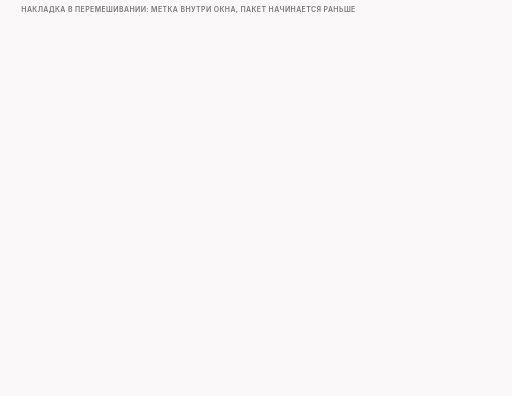
t = 0.00 s
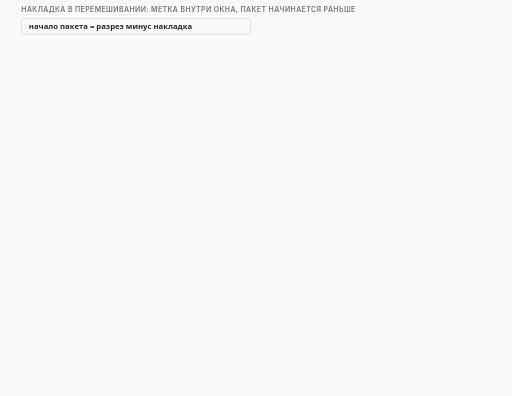
t = 1.71 s
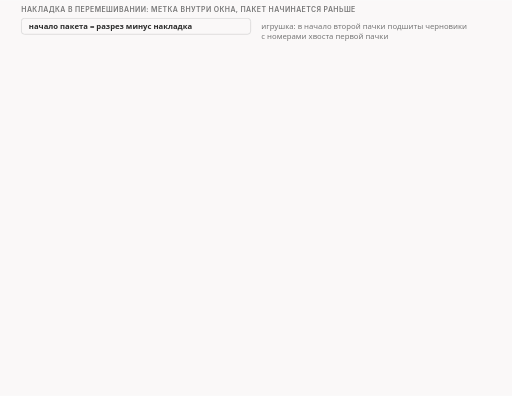
t = 3.71 s
t = 5.24 s: frame unchanged from t = 3.71 s, image omitted
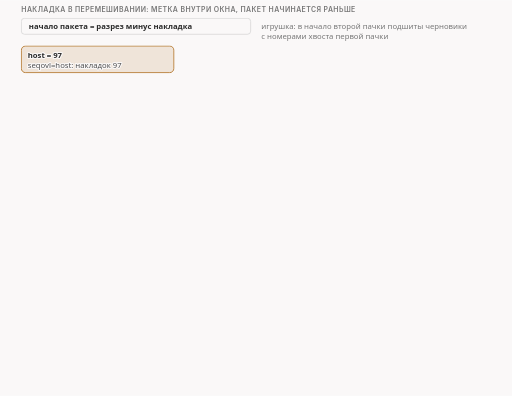
t = 6.45 s
t = 8.50 s: frame unchanged from t = 6.45 s, image omitted

The animated SVG that drew these frames (rendered in a browser with its animation timeline set to each time). Animation: 24 CSS @keyframes rules; frames cover the first 8.50 s, repeats indefinitely.

<svg xmlns="http://www.w3.org/2000/svg" class="v08-s14-overlap-host-run" viewBox="0 0 960 742" width="960" height="742" role="img" aria-labelledby="v08-s14-overlap-host-run-t v08-s14-overlap-host-run-d">
<title id="v08-s14-overlap-host-run-t">Накладка seqovl равно host</title>
<desc id="v08-s14-overlap-host-run-d">Накладка seqovl равно host у перемешивания с фейками: метка host стоит на смещении 97, значит накладок 97, настоящая вторая половина вырастает до 243 байт, 97 плюс 146, а начинается на смещении 7, это номер 8, потому что 104 минус 97 равно 7, первые 97 байт пакета нулевые и лежат поверх хвоста первой половины, сервер отвечает «жду байт номер 1» с блоком с 8-го по 250-й, когда приходит настоящая первая половина, отвечает «жду байт номер 251» с дублирующим блоком с 8-го по 104-й, и приложение читает оригинал в 250 байт, а при seqovl равно 20 пакет имеет 166 байт и начинается с номера 85.</desc>
<style>.v08-s14-overlap-host-run{--fg:var(--dark,#2b2b2b);--fg2:var(--darkgray,#4e4e4e);--mute:var(--gray,#767676);--line:var(--lightgray,#d4d4d4);--acc:var(--secondary,#1f7fb5);--tint:var(--highlight,rgba(178,225,255,.28));--bg:var(--light,#faf8f8);--rej:#c4372b;--rejt:rgba(196,55,43,.10);--ok:#237a4b;--okt:rgba(35,122,75,.11);--amb:#a8610a;--ambt:rgba(168,97,10,.13)}
@media (prefers-color-scheme:dark){.v08-s14-overlap-host-run{--fg:var(--dark,#ebebec);--fg2:var(--darkgray,#d4d4d4);--mute:var(--gray,#9a9a9a);--line:var(--lightgray,#4a474a);--acc:var(--secondary,#b2e1ff);--tint:var(--highlight,rgba(178,225,255,.14));--bg:var(--light,#161618);--rej:#ff8f80;--rejt:rgba(255,143,128,.14);--ok:#7fd9a1;--okt:rgba(127,217,161,.13);--amb:#f0b866;--ambt:rgba(240,184,102,.14)}}
.v08-s14-overlap-host-run .bg{fill:var(--bg)}
.v08-s14-overlap-host-run text{font-family:var(--bodyFont,'Source Sans 3'),system-ui,-apple-system,'Segoe UI',Roboto,sans-serif;font-size:16px;fill:var(--fg2);paint-order:stroke;stroke:var(--bg);stroke-width:4px;stroke-linejoin:round}
.v08-s14-overlap-host-run .tk{font-weight:600;fill:var(--fg)}
.v08-s14-overlap-host-run .sm{font-size:14.5px}
.v08-s14-overlap-host-run .m{font-family:var(--codeFont,'JetBrains Mono'),ui-monospace,'Cascadia Code',Consolas,monospace;font-size:14.5px}
.v08-s14-overlap-host-run .mk{font-family:var(--codeFont,'JetBrains Mono'),ui-monospace,'Cascadia Code',Consolas,monospace;font-size:14.5px;font-weight:600;fill:var(--fg)}
.v08-s14-overlap-host-run .hx{font-family:var(--codeFont,'JetBrains Mono'),ui-monospace,'Cascadia Code',Consolas,monospace;font-size:14px;font-weight:600;fill:var(--fg);stroke:none}
.v08-s14-overlap-host-run .ix{font-family:var(--codeFont,'JetBrains Mono'),ui-monospace,'Cascadia Code',Consolas,monospace;font-size:13px;fill:var(--mute);stroke:none}
.v08-s14-overlap-host-run .big{font-size:22px}
.v08-s14-overlap-host-run .ml{font-family:var(--codeFont,'JetBrains Mono'),ui-monospace,'Cascadia Code',Consolas,monospace;font-size:17px;font-weight:600;fill:var(--fg)}
.v08-s14-overlap-host-run .cap{font-family:var(--headerFont,Inter),system-ui,-apple-system,'Segoe UI',Roboto,sans-serif;font-size:13px;font-weight:600;letter-spacing:.06em;text-transform:uppercase;fill:var(--mute)}
.v08-s14-overlap-host-run .mu{fill:var(--mute)}.v08-s14-overlap-host-run .fg{fill:var(--fg)}.v08-s14-overlap-host-run .acc{fill:var(--acc)}.v08-s14-overlap-host-run .rej{fill:var(--rej)}.v08-s14-overlap-host-run .ok{fill:var(--ok)}.v08-s14-overlap-host-run .amb{fill:var(--amb)}
.v08-s14-overlap-host-run .c{text-anchor:middle}.v08-s14-overlap-host-run .r{text-anchor:end}.v08-s14-overlap-host-run .ns{stroke:none}
.v08-s14-overlap-host-run .bx{fill:var(--bg);stroke:var(--line);stroke-width:1.4}
.v08-s14-overlap-host-run .bxs{fill:var(--bg);stroke:var(--mute);stroke-width:1.4}
.v08-s14-overlap-host-run .bxa{fill:var(--tint);stroke:var(--acc);stroke-width:1.4}
.v08-s14-overlap-host-run .bxr{fill:var(--rejt);stroke:var(--rej);stroke-width:1.4}
.v08-s14-overlap-host-run .bxo{fill:var(--okt);stroke:var(--ok);stroke-width:1.4}
.v08-s14-overlap-host-run .bxb{fill:var(--ambt);stroke:var(--amb);stroke-width:1.4}
.v08-s14-overlap-host-run .pl{fill:var(--bg);stroke:var(--fg);stroke-width:1.6}
.v08-s14-overlap-host-run .fs{fill:var(--mute);fill-opacity:.22;stroke:none}
.v08-s14-overlap-host-run .bxg{fill:var(--mute);fill-opacity:.2;stroke:var(--mute);stroke-width:1.4}
.v08-s14-overlap-host-run .bxn{fill:none;stroke:var(--fg);stroke-width:2}
.v08-s14-overlap-host-run .bxd{fill:none;stroke:var(--mute);stroke-width:1.3;stroke-dasharray:5 4}
.v08-s14-overlap-host-run .fa{fill:var(--tint);stroke:none}.v08-s14-overlap-host-run .fr{fill:var(--rejt);stroke:none}.v08-s14-overlap-host-run .fb{fill:var(--ambt);stroke:none}.v08-s14-overlap-host-run .fo{fill:var(--okt);stroke:none}
.v08-s14-overlap-host-run .lm{fill:none;stroke:var(--mute);stroke-width:1.4}
.v08-s14-overlap-host-run .lmd{fill:none;stroke:var(--mute);stroke-width:1.4;stroke-dasharray:5 4}
.v08-s14-overlap-host-run .la{fill:none;stroke:var(--acc);stroke-width:2}
.v08-s14-overlap-host-run .lf{fill:none;stroke:var(--fg2);stroke-width:2}
.v08-s14-overlap-host-run .lr{fill:none;stroke:var(--rej);stroke-width:2.4}
.v08-s14-overlap-host-run .lcut{fill:none;stroke:var(--rej);stroke-width:1.8;stroke-dasharray:6 4}
.v08-s14-overlap-host-run .lb{fill:none;stroke:var(--amb);stroke-width:2}
.v08-s14-overlap-host-run .lo{fill:none;stroke:var(--ok);stroke-width:2.4}
.v08-s14-overlap-host-run .hf{fill:var(--fg2)}.v08-s14-overlap-host-run .ha{fill:var(--acc)}.v08-s14-overlap-host-run .hr{fill:var(--rej)}.v08-s14-overlap-host-run .hm{fill:var(--mute)}.v08-s14-overlap-host-run .hb{fill:var(--amb)}
.v08-s14-overlap-host-run .fun{fill:var(--tint);stroke:var(--acc);stroke-width:1;stroke-opacity:.55}
.v08-s14-overlap-host-run .a{animation-duration:60s;animation-timing-function:cubic-bezier(.3,.6,.25,1);animation-iteration-count:infinite;animation-fill-mode:both}
@media (prefers-reduced-motion:reduce){.v08-s14-overlap-host-run .a{animation:none}.v08-s14-overlap-host-run .tr{display:none}}
.v08-s14-overlap-host-run .fl{fill:var(--bg);stroke:none}
.v08-s14-overlap-host-run .bxw{fill:var(--bg);stroke:var(--amb);stroke-width:1.4;stroke-dasharray:5 4}
.v08-s14-overlap-host-run .bxwa{fill:var(--bg);stroke:var(--acc);stroke-width:1.4;stroke-dasharray:5 4}
.v08-s14-overlap-host-run .bxrd{fill:none;stroke:var(--rej);stroke-width:2.4;stroke-dasharray:6 4}
.v08-s14-overlap-host-run .lbd{fill:none;stroke:var(--amb);stroke-width:2;stroke-dasharray:6 4}
.v08-s14-overlap-host-run .bxz{fill:var(--mute);fill-opacity:.28;stroke:var(--mute);stroke-width:1.2}
.v08-s14-overlap-host-run .bxoo{fill:var(--bg);stroke:var(--ok);stroke-width:2.2}
.v08-s14-overlap-host-run .bxbb{fill:var(--bg);stroke:var(--amb);stroke-width:2.2}
.v08-s14-overlap-host-run .bxrr{fill:var(--bg);stroke:var(--rej);stroke-width:2.2}
.v08-s14-overlap-host-run .bxaa{fill:var(--bg);stroke:var(--acc);stroke-width:2.2}
@keyframes v08-s14-overlap-host-run-k1{0.0%{opacity:0}1.667%{opacity:0}2.417%{opacity:1}97.167%{opacity:1}98.167%{opacity:0}100%{opacity:0}}.v08-s14-overlap-host-run .e1{animation-name:v08-s14-overlap-host-run-k1}@keyframes v08-s14-overlap-host-run-k2{0.0%{opacity:0}4.167%{opacity:0}4.917%{opacity:1}97.167%{opacity:1}98.167%{opacity:0}100%{opacity:0}}.v08-s14-overlap-host-run .e2{animation-name:v08-s14-overlap-host-run-k2}@keyframes v08-s14-overlap-host-run-k3{0.0%{opacity:0}4.167%{opacity:0}4.917%{opacity:1}97.167%{opacity:1}98.167%{opacity:0}100%{opacity:0}}.v08-s14-overlap-host-run .e3{animation-name:v08-s14-overlap-host-run-k3}@keyframes v08-s14-overlap-host-run-k4{0.0%{opacity:0}10.0%{opacity:0}10.75%{opacity:1}97.167%{opacity:1}98.167%{opacity:0}100%{opacity:0}}.v08-s14-overlap-host-run .e4{animation-name:v08-s14-overlap-host-run-k4}@keyframes v08-s14-overlap-host-run-k5{0.0%{opacity:0}14.167%{opacity:0}14.917%{opacity:1}97.167%{opacity:1}98.167%{opacity:0}100%{opacity:0}}.v08-s14-overlap-host-run .e5{animation-name:v08-s14-overlap-host-run-k5}@keyframes v08-s14-overlap-host-run-k6{0.0%{opacity:0}18.333%{opacity:0}19.083%{opacity:1}97.167%{opacity:1}98.167%{opacity:0}100%{opacity:0}}.v08-s14-overlap-host-run .e6{animation-name:v08-s14-overlap-host-run-k6}@keyframes v08-s14-overlap-host-run-k7{0.0%{opacity:0}21.667%{opacity:0}22.417%{opacity:1}97.167%{opacity:1}98.167%{opacity:0}100%{opacity:0}}.v08-s14-overlap-host-run .e7{animation-name:v08-s14-overlap-host-run-k7}@keyframes v08-s14-overlap-host-run-k8{0.0%{opacity:0}25.833%{opacity:0}26.583%{opacity:1}97.167%{opacity:1}98.167%{opacity:0}100%{opacity:0}}.v08-s14-overlap-host-run .e8{animation-name:v08-s14-overlap-host-run-k8}@keyframes v08-s14-overlap-host-run-k9{0.0%{opacity:0}29.167%{opacity:0}29.917%{opacity:1}97.167%{opacity:1}98.167%{opacity:0}100%{opacity:0}}.v08-s14-overlap-host-run .e9{animation-name:v08-s14-overlap-host-run-k9}@keyframes v08-s14-overlap-host-run-k10{0.0%{opacity:0}30.833%{opacity:0}31.583%{opacity:1}97.167%{opacity:1}98.167%{opacity:0}100%{opacity:0}}.v08-s14-overlap-host-run .e10{animation-name:v08-s14-overlap-host-run-k10}@keyframes v08-s14-overlap-host-run-k11{0.0%{opacity:0}32.5%{opacity:0}33.25%{opacity:1}97.167%{opacity:1}98.167%{opacity:0}100%{opacity:0}}.v08-s14-overlap-host-run .e11{animation-name:v08-s14-overlap-host-run-k11}@keyframes v08-s14-overlap-host-run-k12{0.0%{opacity:0}36.667%{opacity:0}37.417%{opacity:1}97.167%{opacity:1}98.167%{opacity:0}100%{opacity:0}}.v08-s14-overlap-host-run .e12{animation-name:v08-s14-overlap-host-run-k12}@keyframes v08-s14-overlap-host-run-k13{0.0%{opacity:0}38.333%{opacity:0}39.083%{opacity:1}97.167%{opacity:1}98.167%{opacity:0}100%{opacity:0}}.v08-s14-overlap-host-run .e13{animation-name:v08-s14-overlap-host-run-k13}@keyframes v08-s14-overlap-host-run-k14{0.0%{opacity:0}42.5%{opacity:0}43.25%{opacity:1}97.167%{opacity:1}98.167%{opacity:0}100%{opacity:0}}.v08-s14-overlap-host-run .e14{animation-name:v08-s14-overlap-host-run-k14}@keyframes v08-s14-overlap-host-run-k15{0.0%{opacity:0}44.167%{opacity:0}44.917%{opacity:1}97.167%{opacity:1}98.167%{opacity:0}100%{opacity:0}}.v08-s14-overlap-host-run .e15{animation-name:v08-s14-overlap-host-run-k15}@keyframes v08-s14-overlap-host-run-k16{0.0%{opacity:0}46.667%{opacity:0}47.417%{opacity:1}97.167%{opacity:1}98.167%{opacity:0}100%{opacity:0}}.v08-s14-overlap-host-run .e16{animation-name:v08-s14-overlap-host-run-k16}@keyframes v08-s14-overlap-host-run-k17{0.0%{opacity:0}48.333%{opacity:0}49.083%{opacity:1}97.167%{opacity:1}98.167%{opacity:0}100%{opacity:0}}.v08-s14-overlap-host-run .e17{animation-name:v08-s14-overlap-host-run-k17}@keyframes v08-s14-overlap-host-run-k18{0.0%{opacity:0}50.833%{opacity:0}51.583%{opacity:1}97.167%{opacity:1}98.167%{opacity:0}100%{opacity:0}}.v08-s14-overlap-host-run .e18{animation-name:v08-s14-overlap-host-run-k18}@keyframes v08-s14-overlap-host-run-k19{0.0%{opacity:0}52.5%{opacity:0}53.25%{opacity:1}97.167%{opacity:1}98.167%{opacity:0}100%{opacity:0}}.v08-s14-overlap-host-run .e19{animation-name:v08-s14-overlap-host-run-k19}@keyframes v08-s14-overlap-host-run-k20{0.0%{opacity:0}56.667%{opacity:0}57.417%{opacity:1}97.167%{opacity:1}98.167%{opacity:0}100%{opacity:0}}.v08-s14-overlap-host-run .e20{animation-name:v08-s14-overlap-host-run-k20}@keyframes v08-s14-overlap-host-run-k21{0.0%{opacity:0}58.333%{opacity:0}59.083%{opacity:1}97.167%{opacity:1}98.167%{opacity:0}100%{opacity:0}}.v08-s14-overlap-host-run .e21{animation-name:v08-s14-overlap-host-run-k21}@keyframes v08-s14-overlap-host-run-k22{0.0%{opacity:0}38.333%{opacity:0}39.083%{opacity:1}97.167%{opacity:1}98.167%{opacity:0}100%{opacity:0}}.v08-s14-overlap-host-run .e22{animation-name:v08-s14-overlap-host-run-k22}@keyframes v08-s14-overlap-host-run-k23{0.0%{opacity:0}61.667%{opacity:0}62.417%{opacity:1}97.167%{opacity:1}98.167%{opacity:0}100%{opacity:0}}.v08-s14-overlap-host-run .e23{animation-name:v08-s14-overlap-host-run-k23}@keyframes v08-s14-overlap-host-run-k24{0.0%{opacity:0}70.0%{opacity:0}70.75%{opacity:1}97.167%{opacity:1}98.167%{opacity:0}100%{opacity:0}}.v08-s14-overlap-host-run .e24{animation-name:v08-s14-overlap-host-run-k24}</style>
<rect class="bg" x="0" y="0" width="960" height="742"/>
<g><text class="cap" x="40" y="22">накладка в перемешивании: метка внутри окна, пакет начинается раньше</text></g>
<g class="a e1"><rect class="bx" x="40" y="34" width="430" height="30" rx="6"/><text class="sm tk" x="54" y="54">начало пакета = разрез минус накладка</text></g>
<g class="a e2"><text class="sm mu" x="490" y="54">игрушка: в начало второй пачки подшиты черновики</text></g>
<g class="a e3"><text class="sm mu" x="490" y="72">с номерами хвоста первой пачки</text></g>
<g class="a e4"><rect class="bxb" x="40" y="86" width="286" height="50" rx="8"/><text class="sm tk" x="52" y="108">host = 97</text><text class="sm" x="52" y="127">seqovl=host: накладок 97</text></g>
<g class="a e5"><rect class="bxb" x="337" y="86" width="286" height="50" rx="8"/><text class="sm tk" x="349" y="108">97 + 146 = 243</text><text class="sm" x="349" y="127">вторая выросла до 243 байт</text></g>
<g class="a e6"><rect class="bxb" x="634" y="86" width="286" height="50" rx="8"/><text class="sm tk" x="646" y="108">104 − 97 = 7</text><text class="sm" x="646" y="127">начало: смещение 7, номер 8</text></g>
<g class="a e7"><text class="cap" x="40" y="160">оригинал, разрез на 104</text><rect class="bx" x="40" y="168" width="880" height="26" rx="0"/><rect class="bxa" x="40" y="168" width="366.1" height="26" rx="0"/><rect class="bxg" x="406.1" y="168" width="513.9" height="26" rx="0"/><text class="sm c" x="223" y="186">первая часть 0…103</text><text class="sm c" x="663" y="186">вторая часть 104…249</text><path class="lcut" d="M406.1 164L406.1 198"/></g>
<g class="a e8"><text class="cap" x="40" y="218">пакет 2 на проводе: 243 байта, начало со смещения 7</text><rect class="bxz" x="64.6" y="226" width="341.4" height="26" rx="0"/><text class="sm c" x="235.4" y="244">накладка: 97 нулей</text><rect class="bxa" x="406.1" y="226" width="513.9" height="26" rx="0"/><text class="sm c" x="663" y="244">настоящая вторая: 146 байт</text><path class="lr" d="M64.6 222L64.6 256"/><text class="ix rej c" x="64.6" y="270">7</text><text class="ix mu c" x="406.1" y="270">104</text><text class="ix mu r" x="920" y="270">250</text></g>
<g class="a e9"><text class="cap c" x="410" y="294">клиент</text><text class="cap c" x="500" y="294">роутер</text><text class="cap c" x="590" y="294">сервер</text><path class="lmd" d="M410 302L410 582"/><path class="lmd" d="M500 302L500 582"/><path class="lmd" d="M590 302L590 582"/></g>
<g class="a e10"><circle class="bxb" cx="56" cy="324" r="12"/><text class="tk c ns" x="56" y="329">1</text><text class="sm" x="78" y="321">фейк второй половины</text><text class="ix fg" x="78" y="339">номер 105 · длина 146 · нули · MD5</text><text class="ix mu" x="418" y="318">IP 218 Б</text><path class="lbd" d="M410 324L590 334"/><path class="lr" d="M584 328L596 340M596 328L584 340"/></g>
<g class="a e11"><text class="sm mu" x="614" y="327">ответа нет</text></g>
<g class="a e12"><rect class="fa" x="40" y="350" width="880" height="42" rx="6"/><circle class="bxa" cx="56" cy="370" r="12"/><text class="tk c ns" x="56" y="375">2</text><text class="sm tk" x="78" y="367">настоящая вторая с накладкой</text><text class="ix fg" x="78" y="385">номер 8 · длина 243 · начало нули</text><text class="ix mu" x="418" y="364">IP 295 Б</text><path class="la" d="M410 370L580.0 379.4"/><polygon class="ha" points="590,380 579.7,384.4 580.3,374.5"/></g>
<g class="a e13"><text class="m fg" x="614" y="367">ack 1 + блок [8,251)</text><text class="sm mu" x="614" y="385">жду байт 1, в стороне 8…250</text></g>
<g class="a e14"><circle class="bxb" cx="56" cy="416" r="12"/><text class="tk c ns" x="56" y="421">3</text><text class="sm" x="78" y="413">тот же фейк ещё раз</text><text class="ix fg" x="78" y="431">номер 105 · длина 146 · нули · MD5</text><text class="ix mu" x="418" y="410">IP 218 Б</text><path class="lbd" d="M410 416L590 426"/><path class="lr" d="M584 420L596 432M596 420L584 432"/></g>
<g class="a e15"><text class="sm mu" x="614" y="419">ответа нет</text></g>
<g class="a e16"><circle class="bxb" cx="56" cy="462" r="12"/><text class="tk c ns" x="56" y="467">4</text><text class="sm" x="78" y="459">фейк первой половины</text><text class="ix fg" x="78" y="477">номер 1 · длина 104 · нули · MD5</text><text class="ix mu" x="418" y="456">IP 176 Б</text><path class="lbd" d="M410 462L590 472"/><path class="lr" d="M584 466L596 478M596 466L584 478"/></g>
<g class="a e17"><text class="sm mu" x="614" y="465">ответа нет</text></g>
<g class="a e18"><rect class="fa" x="40" y="488" width="880" height="42" rx="6"/><circle class="bxa" cx="56" cy="508" r="12"/><text class="tk c ns" x="56" y="513">5</text><text class="sm tk" x="78" y="505">настоящая первая половина</text><text class="ix fg" x="78" y="523">номер 1 · длина 104 · начало приветствия</text><text class="ix mu" x="418" y="502">IP 156 Б</text><path class="la" d="M410 508L580.0 517.4"/><polygon class="ha" points="590,518 579.7,522.4 580.3,512.5"/></g>
<g class="a e19"><text class="m fg" x="614" y="505">ack 251 + дубль [8,105)</text><text class="sm mu" x="614" y="523">дубль: 105 − 8 = 97 байт</text></g>
<g class="a e20"><circle class="bxb" cx="56" cy="554" r="12"/><text class="tk c ns" x="56" y="559">6</text><text class="sm" x="78" y="551">тот же фейк первой половины</text><text class="ix fg" x="78" y="569">номер 1 · длина 104 · нули · MD5</text><text class="ix mu" x="418" y="548">IP 176 Б</text><path class="lbd" d="M410 554L590 564"/><path class="lr" d="M584 558L596 570M596 558L584 570"/></g>
<g class="a e21"><text class="sm mu" x="614" y="557">ответа нет</text></g>
<g class="a e22"><text class="sm tk" x="40" y="594">первые байты пакета 2:</text><text class="hx" x="250" y="594">00 00 00 00 … 00</text><text class="sm mu" x="430" y="594">97 нулей, затем</text><text class="hx" x="590" y="594">6d 70 6c 65</text><text class="sm mu" x="710" y="594">начало «mple»</text></g>
<g class="a e23"><rect class="bxo" x="40" y="612" width="880" height="54" rx="8"/><text class="sm tk" x="54" y="634">приложение сервера: 250 байт, равны оригиналу</text><text class="sm" x="54" y="655">нули пришли раньше, но настоящая первая половина пришла по порядку и перекрыла их</text></g>
<g class="a e24"><rect class="bx" x="40" y="676" width="880" height="46" rx="8"/><text class="sm tk" x="54" y="697">второй запуск, seqovl=20: пакет 2 в 166 байт с номера 85 (20 + 146 = 166, 104 − 20 = 84)</text><text class="sm" x="54" y="715">ответы: блок [85,251), потом дубль [85,105); приложение 250 байт, равны</text></g>
</svg>
